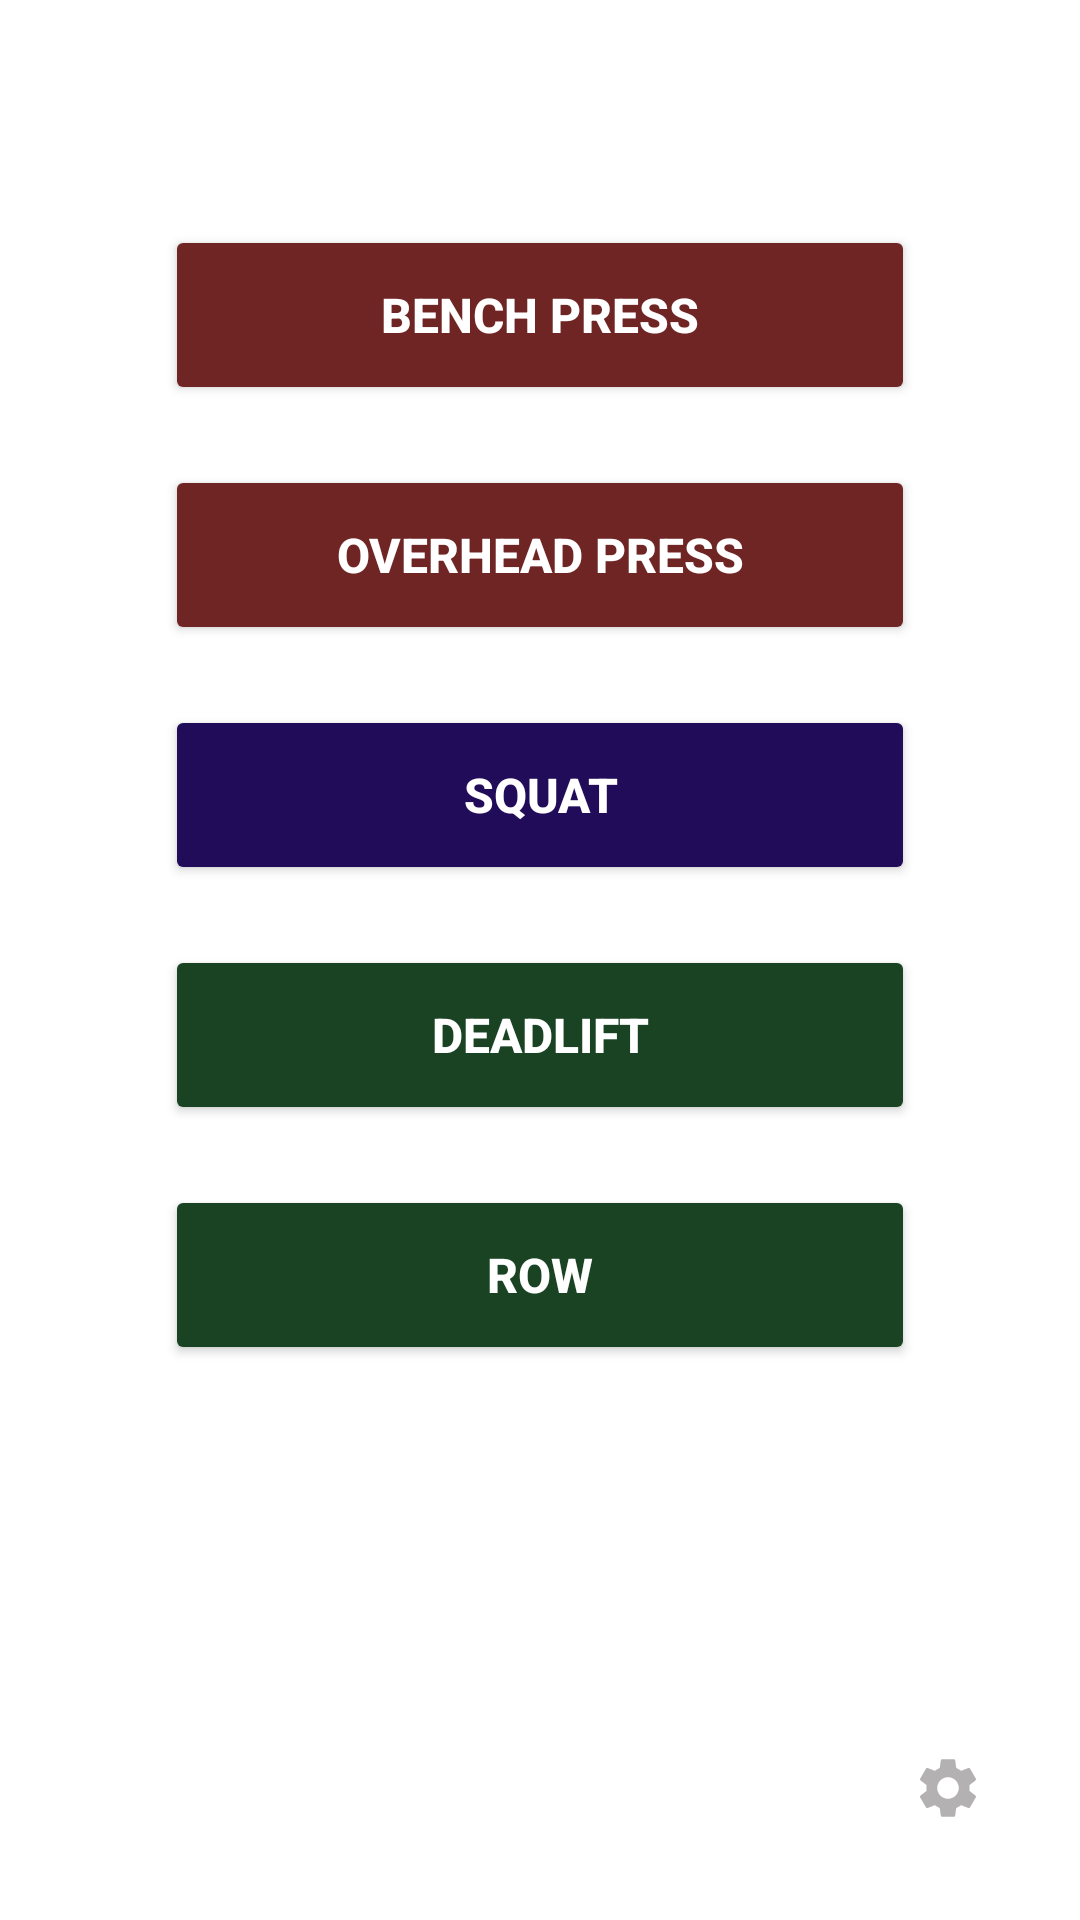

Write the Android layout XML for this screen, with the resource values it uses.
<!-- AndroidManifest.xml: application theme Theme.SimpleLifts -->
<!-- res/layout/activity_main.xml -->
<?xml version="1.0" encoding="utf-8"?>
<androidx.constraintlayout.widget.ConstraintLayout xmlns:android="http://schemas.android.com/apk/res/android"
    xmlns:app="http://schemas.android.com/apk/res-auto"
    xmlns:tools="http://schemas.android.com/tools"
    android:layout_width="match_parent"
    android:layout_height="match_parent"
    android:orientation="vertical"
    tools:context=".MainActivity">

    <Button
        android:id="@+id/buttonRow"
        android:layout_width="250dp"
        android:layout_height="60dp"
        android:layout_marginTop="20dp"
        android:backgroundTint="@color/pull"
        android:text="@string/row"
        android:textColor="@color/white"
        android:textSize="16sp"
        android:textStyle="bold"
        app:layout_constraintEnd_toEndOf="parent"
        app:layout_constraintStart_toStartOf="parent"
        app:layout_constraintTop_toBottomOf="@+id/buttonDeadlift" />

    <Button
        android:id="@+id/buttonBench"
        android:layout_width="250dp"
        android:layout_height="60dp"
        android:layout_marginTop="75dp"
        android:backgroundTint="@color/push"
        android:text="@string/bench"
        android:textColor="@color/white"
        android:textSize="16sp"
        android:textStyle="bold"
        app:layout_constraintEnd_toEndOf="parent"
        app:layout_constraintStart_toStartOf="parent"
        app:layout_constraintTop_toTopOf="parent" />

    <Button
        android:id="@+id/buttonOHP"
        android:layout_width="250dp"
        android:layout_height="60dp"
        android:layout_marginTop="20dp"
        android:backgroundTint="@color/push"
        android:text="@string/ohp"
        android:textColor="@color/white"
        android:textSize="16sp"
        android:textStyle="bold"
        app:layout_constraintEnd_toEndOf="parent"
        app:layout_constraintStart_toStartOf="parent"
        app:layout_constraintTop_toBottomOf="@+id/buttonBench" />

    <Button
        android:id="@+id/buttonSquat"
        android:layout_width="250dp"
        android:layout_height="60dp"
        android:layout_marginTop="20dp"
        android:backgroundTint="#210C59"
        android:text="@string/squat"
        android:textColor="@color/white"
        android:textSize="16sp"
        android:textStyle="bold"
        app:layout_constraintEnd_toEndOf="parent"
        app:layout_constraintStart_toStartOf="parent"
        app:layout_constraintTop_toBottomOf="@+id/buttonOHP" />

    <Button
        android:id="@+id/buttonDeadlift"
        android:layout_width="250dp"
        android:layout_height="60dp"
        android:layout_marginTop="20dp"
        android:backgroundTint="#194323"
        android:text="@string/deadlift"
        android:textColor="@color/white"
        android:textSize="16sp"
        android:textStyle="bold"
        app:layout_constraintEnd_toEndOf="parent"
        app:layout_constraintStart_toStartOf="parent"
        app:layout_constraintTop_toBottomOf="@+id/buttonSquat" />

    <ImageView
        android:id="@+id/imageViewSettings"
        android:layout_width="wrap_content"
        android:layout_height="wrap_content"
        android:layout_marginEnd="32dp"
        android:layout_marginBottom="32dp"
        android:clickable="true"
        android:contentDescription="@string/settings"
        app:layout_constraintBottom_toBottomOf="parent"
        app:layout_constraintEnd_toEndOf="parent"
        app:srcCompat="@drawable/ic_baseline_settings" />

</androidx.constraintlayout.widget.ConstraintLayout>
<!-- resources referenced by this layout -->
<resources>
  <color name="pull">#194323</color>
  <color name="push">#702525</color>
  <color name="white">#FFFFFFFF</color>
  <!-- drawable ic_baseline_settings (drawable) -->
  <vector android:height="24dp" android:tint="#B3B1B1"
      android:viewportHeight="24" android:viewportWidth="24"
      android:width="24dp" xmlns:android="http://schemas.android.com/apk/res/android">
      <path android:fillColor="@android:color/white" android:pathData="M19.14,12.94c0.04,-0.3 0.06,-0.61 0.06,-0.94c0,-0.32 -0.02,-0.64 -0.07,-0.94l2.03,-1.58c0.18,-0.14 0.23,-0.41 0.12,-0.61l-1.92,-3.32c-0.12,-0.22 -0.37,-0.29 -0.59,-0.22l-2.39,0.96c-0.5,-0.38 -1.03,-0.7 -1.62,-0.94L14.4,2.81c-0.04,-0.24 -0.24,-0.41 -0.48,-0.41h-3.84c-0.24,0 -0.43,0.17 -0.47,0.41L9.25,5.35C8.66,5.59 8.12,5.92 7.63,6.29L5.24,5.33c-0.22,-0.08 -0.47,0 -0.59,0.22L2.74,8.87C2.62,9.08 2.66,9.34 2.86,9.48l2.03,1.58C4.84,11.36 4.8,11.69 4.8,12s0.02,0.64 0.07,0.94l-2.03,1.58c-0.18,0.14 -0.23,0.41 -0.12,0.61l1.92,3.32c0.12,0.22 0.37,0.29 0.59,0.22l2.39,-0.96c0.5,0.38 1.03,0.7 1.62,0.94l0.36,2.54c0.05,0.24 0.24,0.41 0.48,0.41h3.84c0.24,0 0.44,-0.17 0.47,-0.41l0.36,-2.54c0.59,-0.24 1.13,-0.56 1.62,-0.94l2.39,0.96c0.22,0.08 0.47,0 0.59,-0.22l1.92,-3.32c0.12,-0.22 0.07,-0.47 -0.12,-0.61L19.14,12.94zM12,15.6c-1.98,0 -3.6,-1.62 -3.6,-3.6s1.62,-3.6 3.6,-3.6s3.6,1.62 3.6,3.6S13.98,15.6 12,15.6z"/>
  </vector>
  <string name="bench">Bench Press</string>
  <string name="deadlift">Deadlift</string>
  <string name="ohp">Overhead Press</string>
  <string name="row">Row</string>
  <string name="settings">Settings</string>
  <string name="squat">Squat</string>
  <style name="Theme.SimpleLifts" parent="Theme.MaterialComponents.DayNight.NoActionBar">
          
          <item name="colorPrimary">@color/black</item>
          <item name="colorPrimaryVariant">@color/purple_700</item>
          <item name="colorOnPrimary">@color/white</item>
          
          <item name="colorSecondary">@color/teal_200</item>
          <item name="colorSecondaryVariant">@color/teal_700</item>
          <item name="colorOnSecondary">@color/black</item>
          
          <item name="android:statusBarColor" tools:targetApi="l">?attr/colorPrimaryVariant</item>
          
      </style>
  <color name="black">#FF000000</color>
  <color name="purple_700">#FF3700B3</color>
  <color name="teal_200">#FF03DAC5</color>
  <color name="teal_700">#FF018786</color>
</resources>
